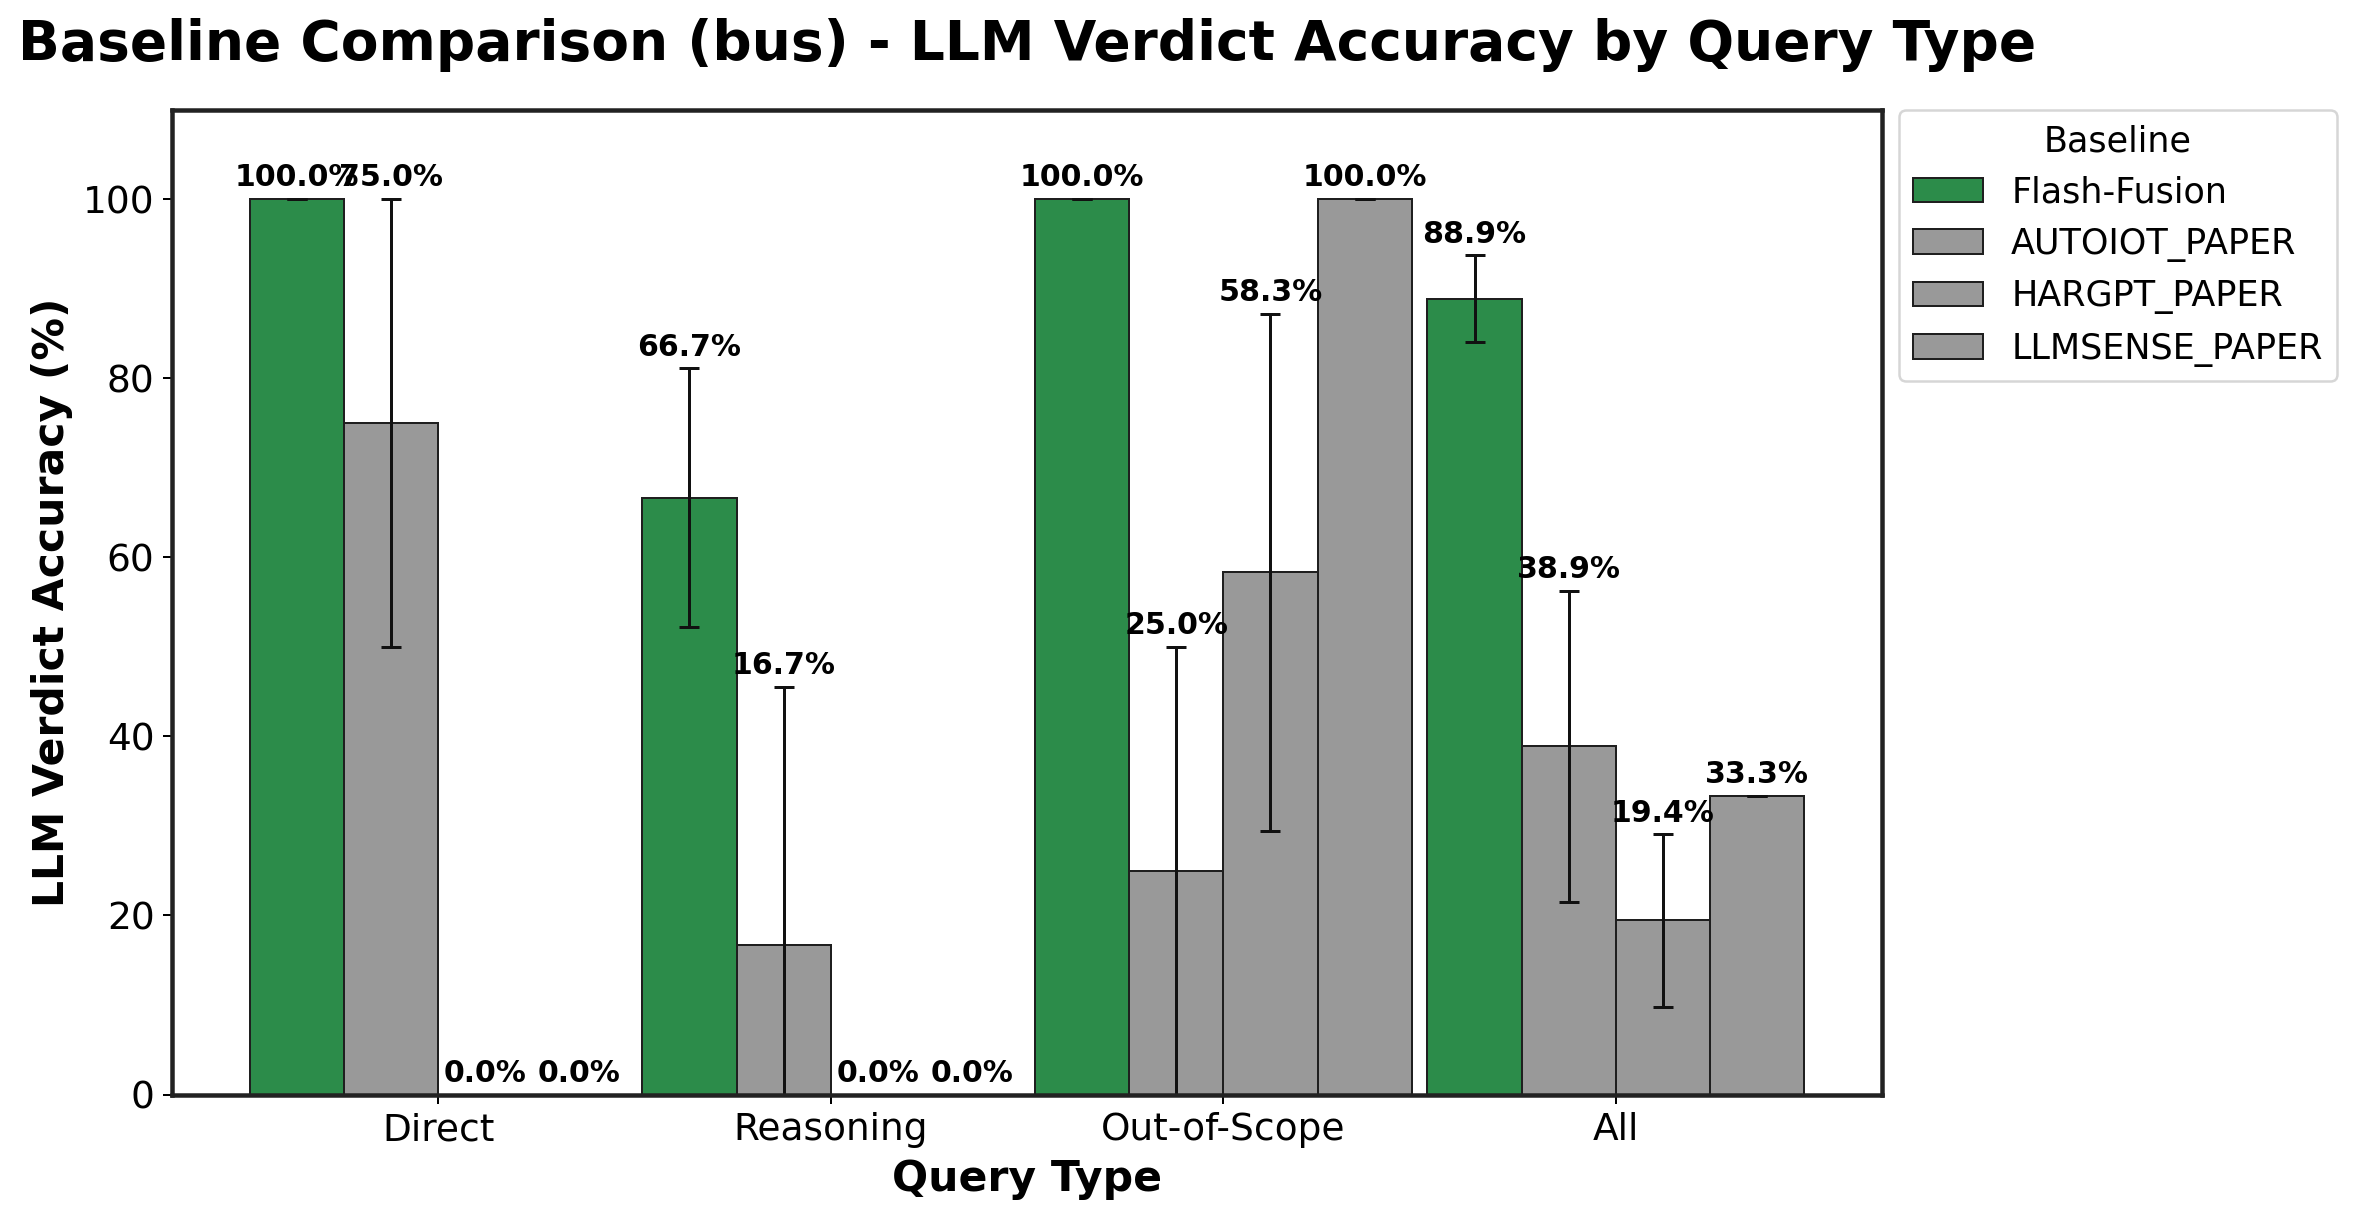

Values plotted in this chart, from the file beside it:
Baseline, Direct_mean, Direct_std, Reasoning_mean, Reasoning_std, Out-of-Scope_mean, Out-of-Scope_std
Flash-Fusion, 100.0, 0.0, 66.67, 14.43, 100.0, 0.0
AUTOIOT_PAPER, 75.0, 25.0, 16.67, 28.87, 25.0, 25.0
HARGPT_PAPER, 0.0, 0.0, 0.0, 0.0, 58.33, 28.87
LLMSENSE_PAPER, 0.0, 0.0, 0.0, 0.0, 100.0, 0.0
